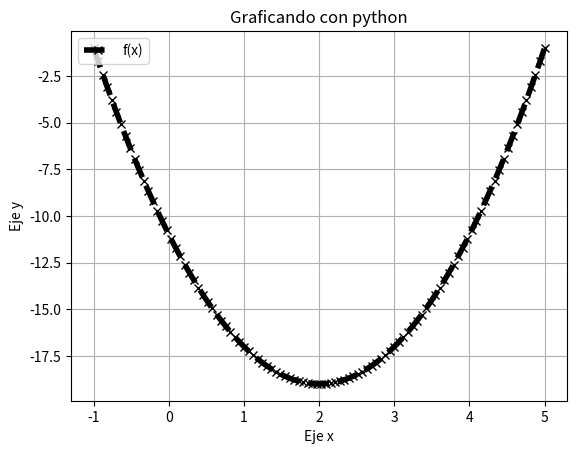

This chart was generated by the following Python code:

# coding: utf-8

# In[ ]:

#1b
import numpy as np
import matplotlib.pyplot as plt

x= np.linspace(-1,5,100)
y= 2*(x**2)-(8*x)-11

plt.plot(x,y, marker= 'x' ,color='k', linestyle='--', label='f(x)', linewidth=4)

plt.legend(loc="upper left")
plt.title('Graficando con python')
plt.xlabel('Eje x')
plt.ylabel('Eje y')
plt.grid(True)
plt.savefig('Ej1b.png')
plt.show()#Luis Manuel Garcia Valdivia

